Image classification data set "dataset_balanced" (TakanashaTaryu/Osteosarcoma-Histopathology-Classification on GitHub). Class labels (3): non-tumor, non-viable tumor, viable tumor.

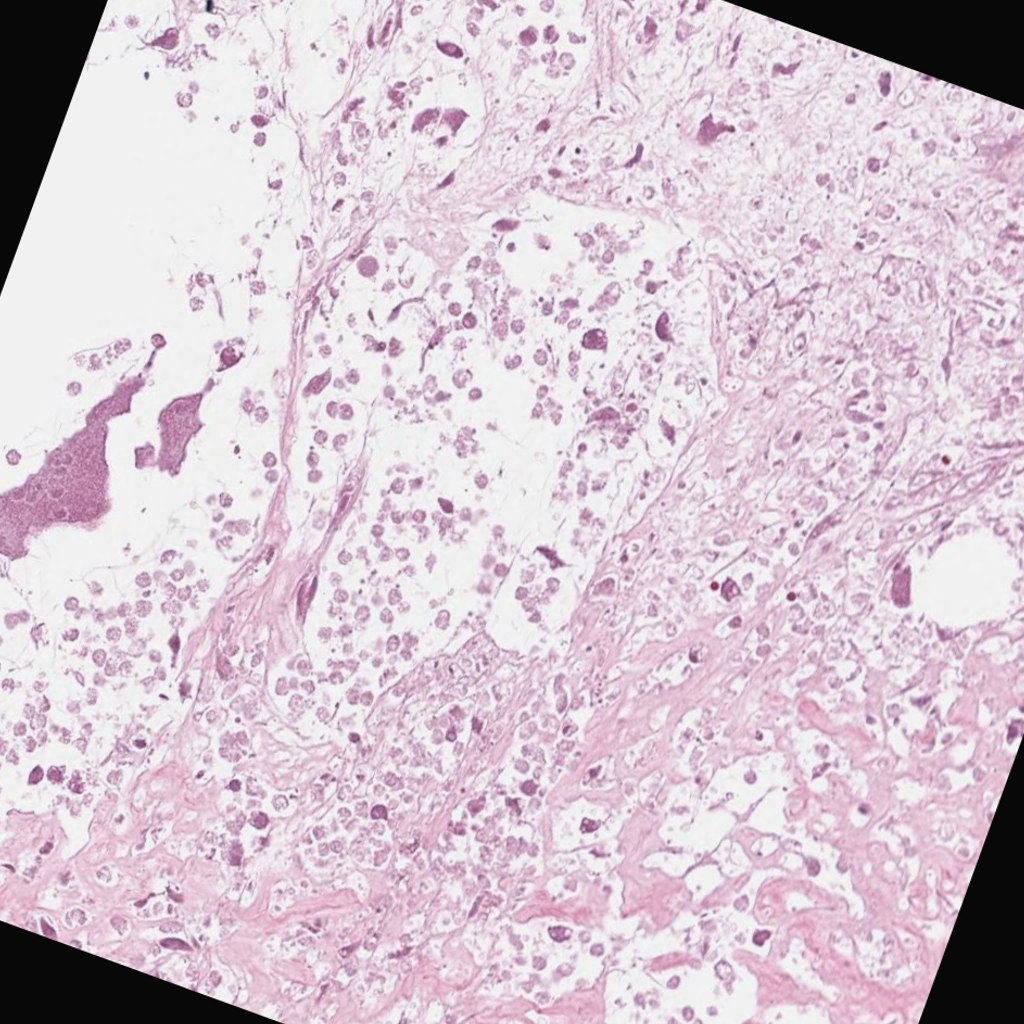
Label: non-viable tumor

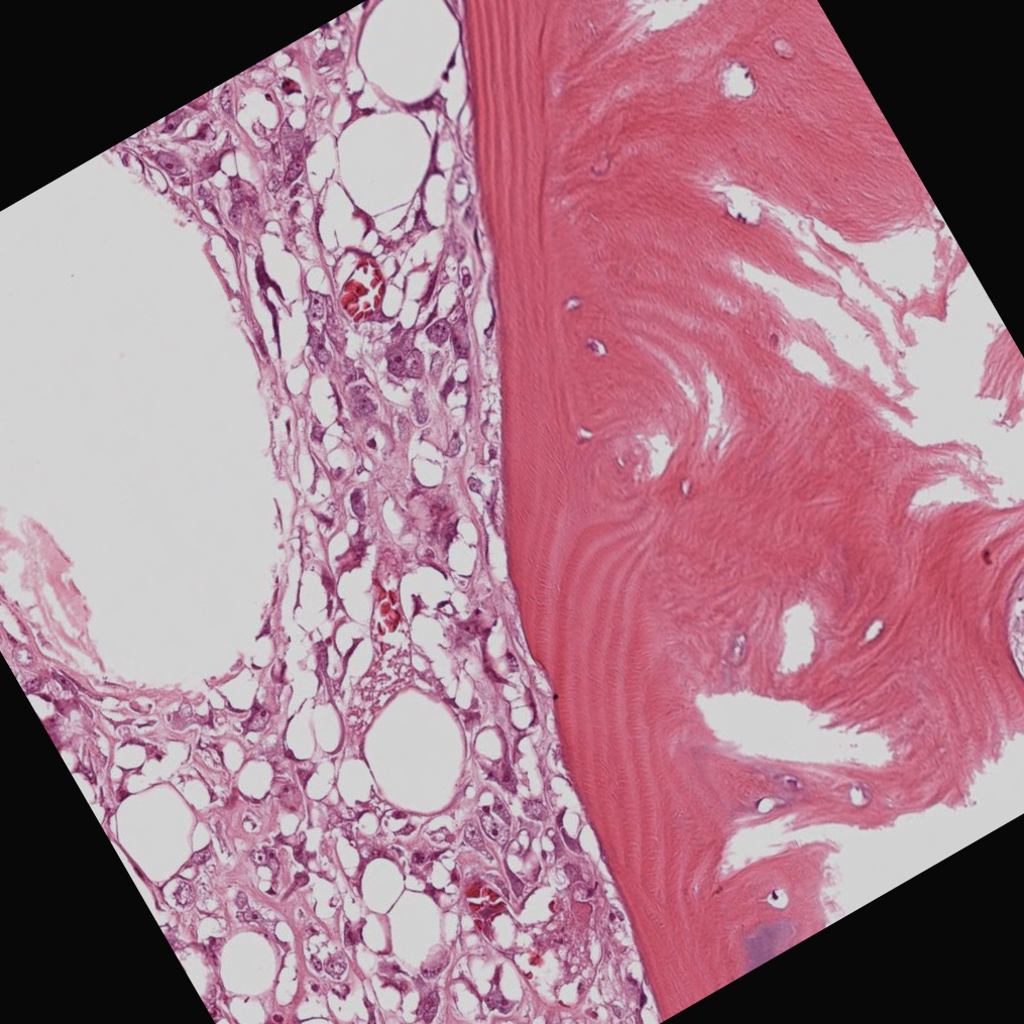
Label: viable tumor

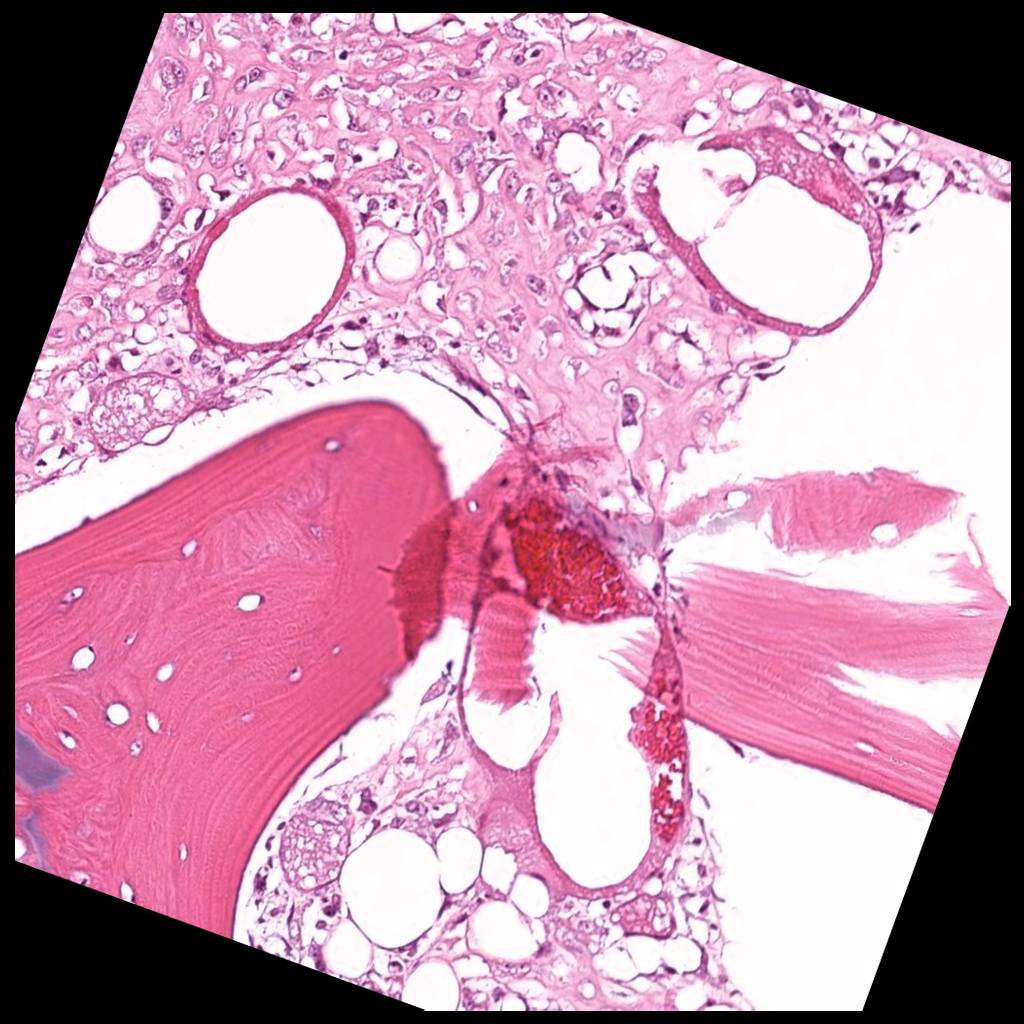
Label: viable tumor

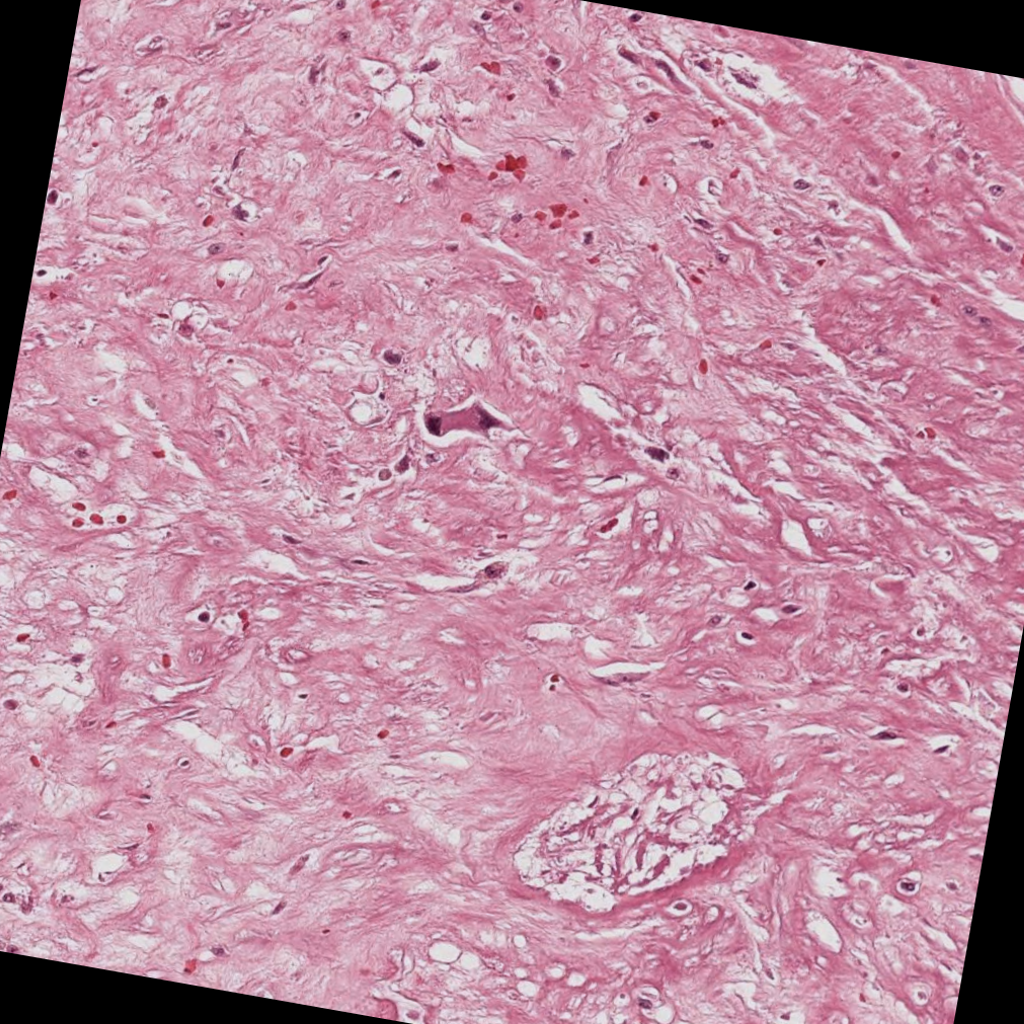
Label: non-viable tumor

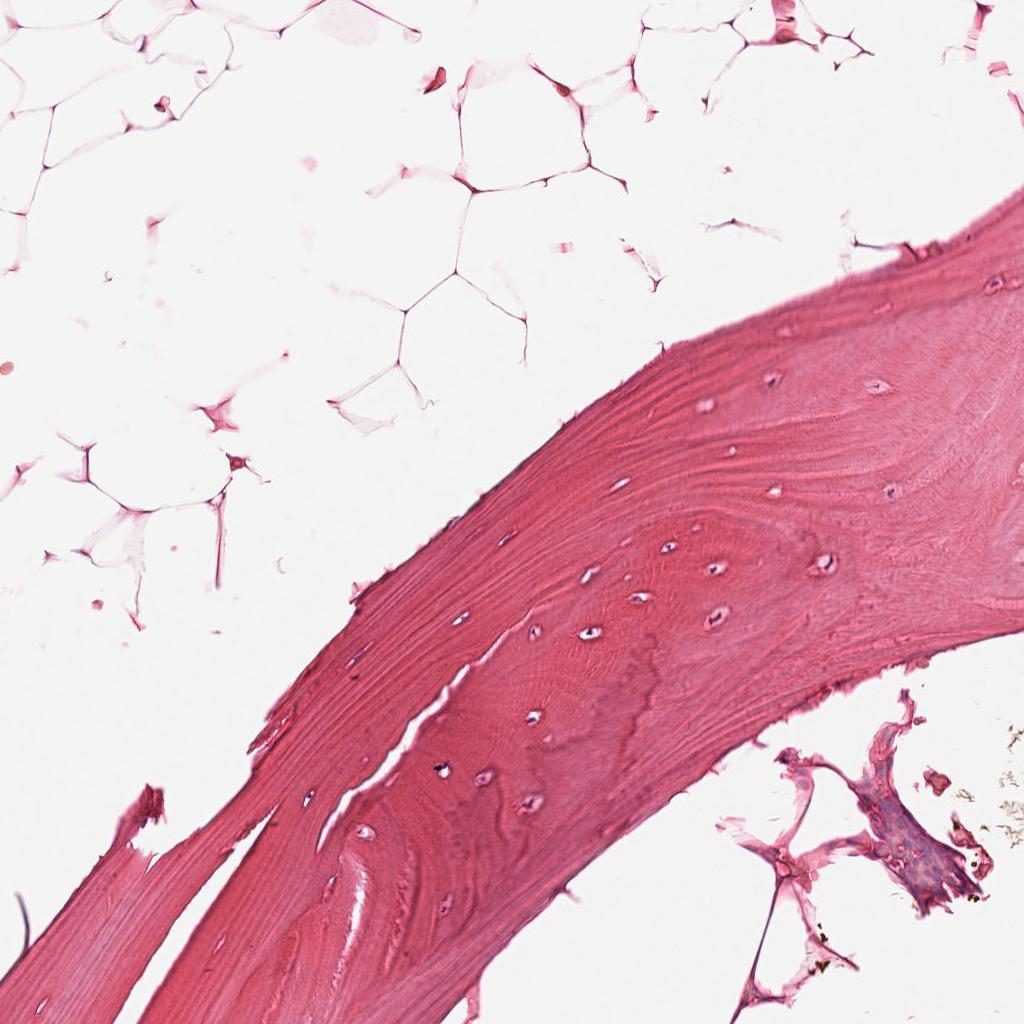
Label: non-tumor

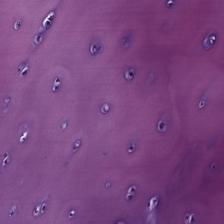
Label: non-tumor
